Run: headless pygame with SDL's dummy video driver; simulated clock (each Clock.tick advances the game by its frame time, no real sleeping); random seed 0; keys injected as events and as key.get_pressed() state; no mouse input.
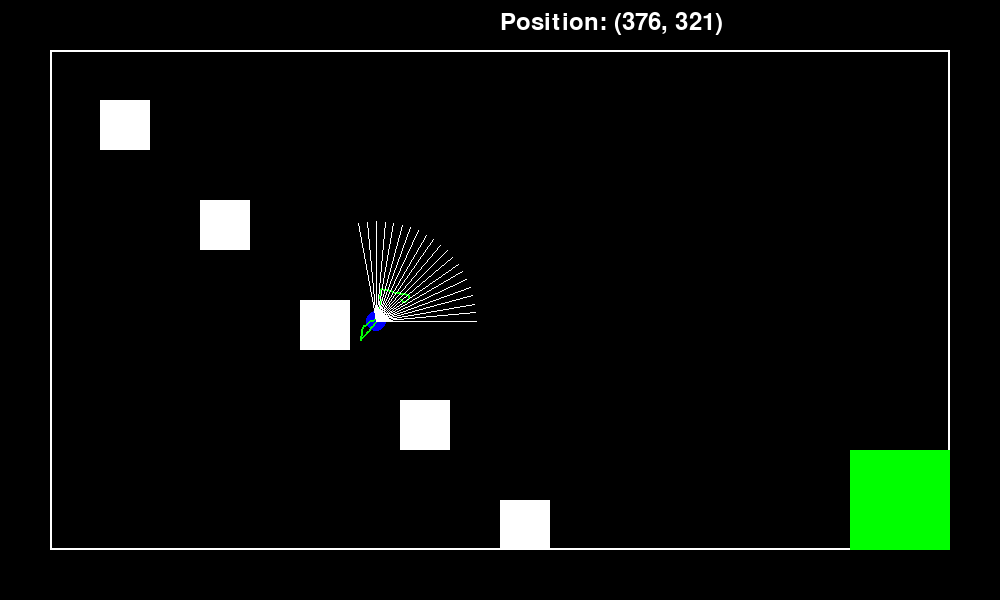
Frame 1 of 4 · flips 1–60 · no input
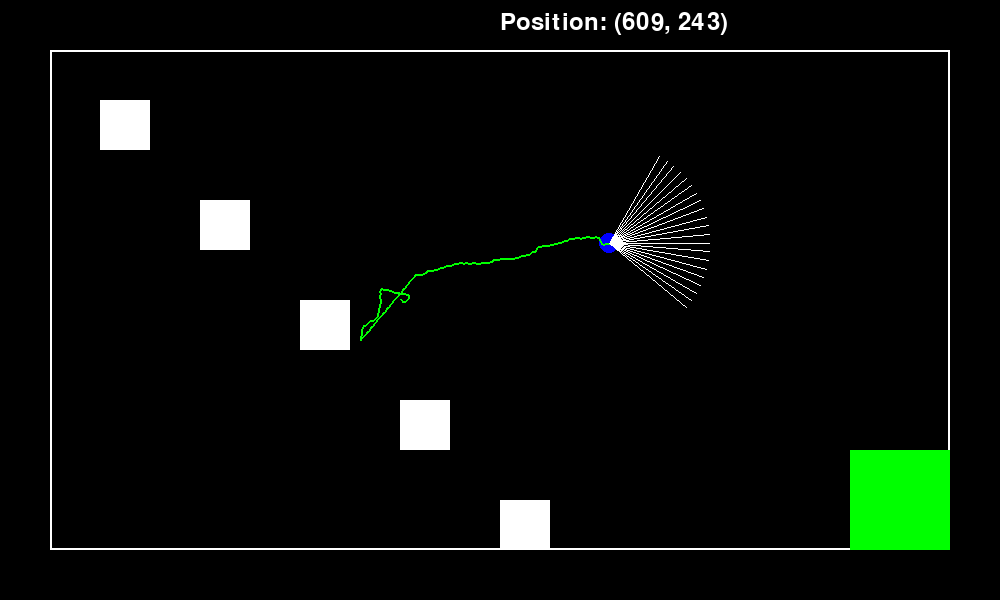
Frame 2 of 4 · flips 61–180 · tapped SPACE, RETURN · held RIGHT (→), D
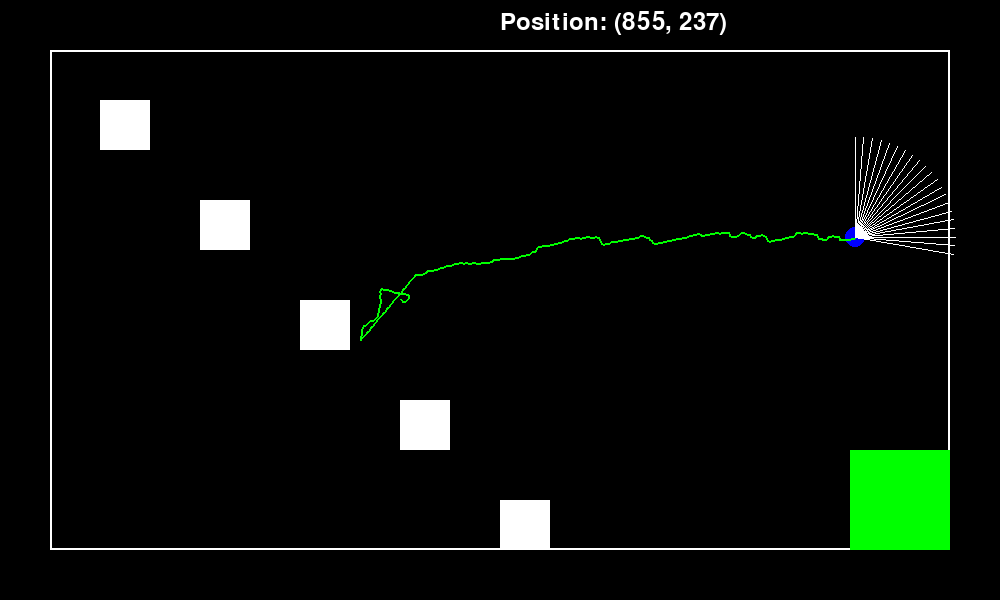
Frame 3 of 4 · flips 181–300 · held DOWN (↓), S
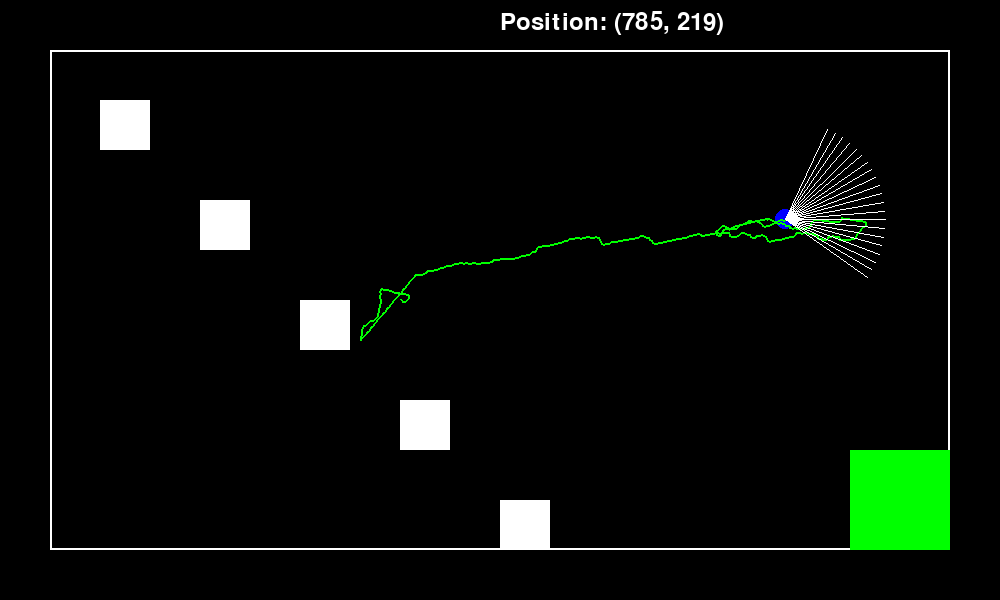
Frame 4 of 4 · flips 301–420 · held LEFT (←), A, UP (↑), W

The pygame program that drew these frames:

import pygame
import math
import random

# Constants
WIDTH, HEIGHT = 1000, 600
ROBOT_RADIUS = 10
OBSTACLE_SIZE = 50
ACCELERATION = 0.5
FRICTION = 0.98
UI_WIDTH = 200
VISOR_RADIUS = 100
VISOR_ANGLE = 100
NUM_LINES = 20
MAX_PATH_POINTS = 500
BOUNDARY_RECT = (50, 50, WIDTH - 100, HEIGHT - 100)
GOAL_AREA = (WIDTH - 150, HEIGHT - 150, 100, 100)
class Robot:
    def __init__(self, x, y):
        self.x = x
        self.y = y
        self.angle = 0
        self.speed = 0
        self.path = []

    def update(self, obstacles):
        if self.speed < 2:
            self.speed += ACCELERATION
        self.move_towards_frontier(obstacles)

    def move_towards_frontier(self, obstacles):
        frontiers = self.detect_frontiers(obstacles)
        if not frontiers:
            self.angle += random.choice([-10, 10])
        else:
            nearest_frontier = min(frontiers, key=lambda f: math.dist((self.x, self.y), f))
            self.angle = math.degrees(math.atan2(nearest_frontier[1] - self.y, nearest_frontier[0] - self.x))

        next_x = self.x + self.speed * math.cos(math.radians(self.angle))
        next_y = self.y + self.speed * math.sin(math.radians(self.angle))
        
        if self.collides_with_obstacles(next_x, next_y, obstacles) or not self.is_within_bounds(next_x, next_y):
            # Turn around if stuck
            self.angle += 180
            self.angle = self.angle % 360  # Ensure angle stays within 0-360 degrees
        else:
            self.x = next_x
            self.y = next_y
            self.path.append((self.x, self.y))
            if len(self.path) > MAX_PATH_POINTS:
                self.path.pop(0)
        self.speed *= FRICTION

    def detect_frontiers(self, obstacles):
        frontiers = []
        for i in range(-VISOR_ANGLE // 2, VISOR_ANGLE // 2 + 1, 5):
            theta = math.radians(self.angle + i)
            x = self.x + VISOR_RADIUS * math.cos(theta)
            y = self.y + VISOR_RADIUS * math.sin(theta)
            if self.is_within_bounds(x, y) and not any(ob.circle_collides(x, y, ROBOT_RADIUS) for ob in obstacles):
                frontiers.append((x, y))
        return frontiers

    def is_within_bounds(self, x, y):
        return BOUNDARY_RECT[0] <= x <= BOUNDARY_RECT[0] + BOUNDARY_RECT[2] and BOUNDARY_RECT[1] <= y <= BOUNDARY_RECT[1] + BOUNDARY_RECT[3]

    def collides_with_obstacles(self, x, y, obstacles):
        for obstacle in obstacles:
            if obstacle.circle_collides(x, y, ROBOT_RADIUS):
                return True
        return False

    def draw(self, screen, obstacles):
        pygame.draw.circle(screen, (0, 0, 255), (int(self.x), int(self.y)), ROBOT_RADIUS, 0)
        if len(self.path) > 1:
            pygame.draw.lines(screen, (0, 255, 0), False, [(int(pos[0]), int(pos[1])) for pos in self.path], 2)
        for i in range(-VISOR_ANGLE // 2, VISOR_ANGLE // 2 + 1, 5):
            theta = math.radians(self.angle + i)
            end_x = self.x + VISOR_RADIUS * math.cos(theta)
            end_y = self.y + VISOR_RADIUS * math.sin(theta)
            color = (255, 0, 0) if any(ob.line_intersects(self.x, self.y, end_x, end_y) for ob in obstacles) else (255, 255, 255)
            pygame.draw.line(screen, color, (self.x, self.y), (end_x, end_y))

class Obstacle:
    def __init__(self, x, y, size):
        self.x = x
        self.y = y
        self.size = size

    def draw(self, screen):
        pygame.draw.rect(screen, (255, 255, 255), (self.x, self.y, self.size, self.size))

    def circle_collides(self, x, y, radius):
        closest_x = max(self.x, min(x, self.x + self.size))
        closest_y = max(self.y, min(y, self.y + self.size))
        distance_x = x - closest_x
        distance_y = y - closest_y
        return (distance_x ** 2 + distance_y ** 2) < (radius ** 2)

    def line_intersects(self, x1, y1, x2, y2):
        # Simplified version, assumes rectangle obstacles
        return (self.line_intersects_side(x1, y1, x2, y2, self.x, self.y, self.x + self.size, self.y) or
                self.line_intersects_side(x1, y1, x2, y2, self.x, self.y, self.x, self.y + self.size) or
                self.line_intersects_side(x1, y1, x2, y2, self.x + self.size, self.y, self.x + self.size, self.y + self.size) or
                self.line_intersects_side(x1, y1, x2, y2, self.x, self.y + self.size, self.x + self.size, self.y + self.size))

    def line_intersects_side(self, x1, y1, x2, y2, x3, y3, x4, y4):
        denom = (y4 - y3) * (x2 - x1) - (x4 - x3) * (y2 - y1)
        if denom == 0:
            return False
        ua = ((x4 - x3) * (y1 - y3) - (y4 - y3) * (x1 - x3)) / denom
        ub = ((x2 - x1) * (y1 - y3) - (y2 - y1) * (x1 - x3)) / denom
        if 0 <= ua <= 1 and 0 <= ub <= 1:
            return True
        return False

def initialize_pygame():
    pygame.init()
    screen = pygame.display.set_mode((WIDTH, HEIGHT))
    pygame.display.set_caption("Robot Simulator")
    return screen, pygame.time.Clock()

def create_robot_and_obstacles():
    robot = Robot((WIDTH - UI_WIDTH) // 2, HEIGHT // 2)
    obstacles = [
        Obstacle(100, 100, OBSTACLE_SIZE),
        Obstacle(200, 200, OBSTACLE_SIZE),
        Obstacle(300, 300, OBSTACLE_SIZE),
        Obstacle(400, 400, OBSTACLE_SIZE),
        Obstacle(500, 500, OBSTACLE_SIZE)
    ]
    return robot, obstacles

def reshuffle_obstacles(robot, obstacles):
    robot.x = (WIDTH - UI_WIDTH) // 2
    robot.y = HEIGHT // 2
    robot.path = []
    for ob in obstacles:
        ob.x = random.randint(50, WIDTH - 50 - OBSTACLE_SIZE)
        ob.y = random.randint(50, HEIGHT - 50 - OBSTACLE_SIZE)

def draw(screen, robot, obstacles):
    screen.fill((0, 0, 0))
    # Draw boundary and goal area
    pygame.draw.rect(screen, (255, 255, 255), BOUNDARY_RECT, 2)  # Boundary
    pygame.draw.rect(screen, (0, 255, 0), GOAL_AREA)  # Goal area
    robot.draw(screen, obstacles)
    for obstacle in obstacles:
        obstacle.draw(screen)
    # Display position
    font = pygame.font.Font(None, 36)
    position_text = font.render(f'Position: ({int(robot.x)}, {int(robot.y)})', True, (255, 255, 255))
    screen.blit(position_text, (WIDTH - 500, 10))
    pygame.display.flip()

def main():
    screen, clock = initialize_pygame()
    robot, obstacles = create_robot_and_obstacles()

    running = True
    while running:
        for event in pygame.event.get():
            if event.type == pygame.QUIT:
                running = False
            elif event.type == pygame.KEYDOWN:
                if event.key == pygame.K_r:
                    reshuffle_obstacles(robot, obstacles)
        robot.update(obstacles)
        draw(screen, robot, obstacles)
        clock.tick(60)

    pygame.quit()

if __name__ == "__main__":
    main()
